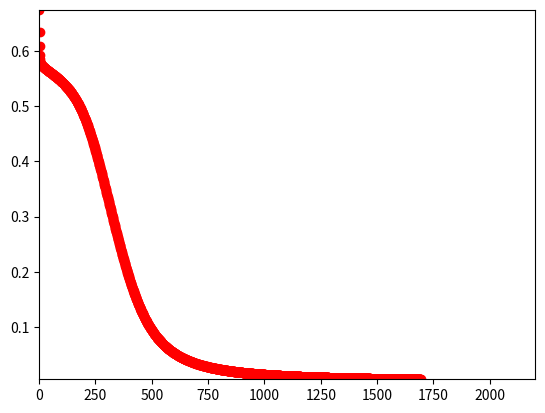

The script that saved this image:
# [redacted]
# Nov 2018

import matplotlib.pyplot as plt
import numpy as np

def sigmoid(x):
    return 1.0/(1.0 + np.exp(-5*x))

# Inputs
x0 = [1,0,1,0]
x1 = [1,1,0,0]
x = [x0,x1]

# Target
t = [0,1,1,0]

# Neuronios da camada de entrada
neuronInput = 2

# Neuronios da camada escondida
neuronHidden = 4

# Neuronios da camada de saída
neuronOutput = 1

# Paramentros
alfa = 0.10
cicloMax = 5000
ciclo = 0
EqTotal = 10
EqAlvo = 0.005

# Inicialização dos pesos da camada escondida
V = np.zeros((neuronInput, neuronHidden), dtype=np.float64)
for i in range(neuronInput):
    for j in range(neuronHidden):
        V[i][j] = np.random.uniform(-0.5,0.5)

Bv = []
for i in range(neuronHidden):
    Bv.append(np.random.uniform(-0.5,0.5))

# Inicialização dos pesos da camada de saida
W = np.zeros((neuronHidden, neuronOutput), dtype=np.float64)
for i in range(neuronHidden):
    for j in range(neuronOutput):
        W[i][j] = np.random.uniform(-0.5,0.5)

Bw = []
for i in range(neuronOutput):
    Bw.append(np.random.uniform(-0.5,0.5))

Zin = []
Z = []
for i in range(neuronHidden):
    Zin.append(0)
    Z.append(0)

Yin = []
Y = []
for i in range(neuronOutput):
    Yin.append(0)
    Y.append(0)

deltaV = np.zeros((neuronInput, neuronHidden), dtype=np.float64)
deltaW = np.zeros((neuronHidden, neuronOutput), dtype=np.float64)

deltinhaW = []
deltaBw = []
for i in range(neuronOutput):
    deltinhaW.append(0)
    deltaBw.append(0)

deltinhaV = []
deltaBv = []
for i in range(neuronHidden):
    deltaBv.append(0)
    deltinhaV.append(0)

matriz = [[],[]]

while (EqTotal > EqAlvo):
    EqTotal = 0
    ciclo = ciclo +1

    # Fase forward

    # Calculo das saidas dos neuronios escondidos
    for i in range(len(x[0])):      # Percorrer cada elemento de cada entrada
        for j in range(neuronHidden):
            buffer = 0
            for k in range(neuronInput):
                buffer = buffer + x[k][i] * V[k][j]

            # Cálculo da saida dos neuronios da camada escondida
            Zin[j] = buffer + Bv[j]
            Z[j] = sigmoid(Zin[j])

        # Calculo da saida Y da rede
        buffer = 0
        for j in range(neuronHidden):
            buffer = buffer + Z[j] * W[j]
        Yin = buffer + Bw[0]
        Y = sigmoid(Yin)

        # Fase da retropropagação do erro
        # da saida para a camada escondida
        for j in range(neuronOutput):
            deltinhaW[j] = (t[i] - Y[j]) * (Y[j] * (1-Y[j]))

        for j in range(neuronHidden):
            for k in range(neuronOutput):
                deltaW[j][k] = alfa*deltinhaW[k]*Z[j]

        for j in range(neuronOutput):
            deltaBw[j] = alfa*deltinhaW[j]

        # Da camada escondida para a camada de entrada
        for j in range(neuronHidden):
            for k in range(neuronOutput):
                deltinhaV[j] = deltinhaW[k] * W[j][k] * (Z[j] * (1 - Z[j]))

        for j in range(neuronInput):
            for k in range(neuronHidden):
                deltaV[j][k] = alfa * deltinhaV[k] * x[j][i]
        
        for j in range(neuronHidden):
            deltaBv[j] = alfa * deltinhaV[j]

        # Atualização dos pesos
        # Da camada de saida

        for j in range(neuronHidden):
            for k in range(neuronOutput):
                W[j][k] = W[j][k] + deltaW[j][k]

        #W = W + deltaW
        for j in range(neuronHidden):
            for k in range(neuronOutput):
                W[j][k] = W[j][k] + deltaW[j][k]

        for j in range(neuronOutput):
            Bw[j] = Bw[j] +deltaBw[j]

        # Camada escondida
        for k in range(neuronInput):
            for j in range(neuronHidden):
                V[k][j] = V[k][j] + deltaV[k][j]
        
        for j in range(neuronHidden):
            Bv[j] = Bv[j] + deltaBv[j]
        
        # Calculo do erro total
        for j in range(neuronOutput):
            EqTotal = EqTotal + 0.5*((t[i] - Y[j]) ** 2)

    print("ERRO QUADRATICO TOTAL: {}\nCICLOS: {}\n".format(EqTotal,ciclo))
    matriz[0].append(ciclo)
    matriz[1].append(EqTotal)

plt.plot(matriz[0], matriz[1], 'ro')
plt.axis([0, 1.3* max(matriz[0]), min(matriz[1]), max(matriz[1])])
plt.show()

print("\n")

for entrada in range(len(x0)):
    for i in range(neuronHidden):
        buffer = 0
        for j in range(neuronInput):
            buffer = buffer + x[j][entrada] * V[j][i]
        Zin[i] = buffer + Bv[i]
        Z[i] = sigmoid(Zin[i])

    for i in range(neuronOutput):
        buffer = 0
        for j in range(neuronHidden):
            buffer = buffer + Z[j] * W[j][i]
        Yin[i] = buffer + Bw[i]
        Y[i] = sigmoid(Yin[i])
    print("{}   {}".format(t[entrada],Y[0]))



